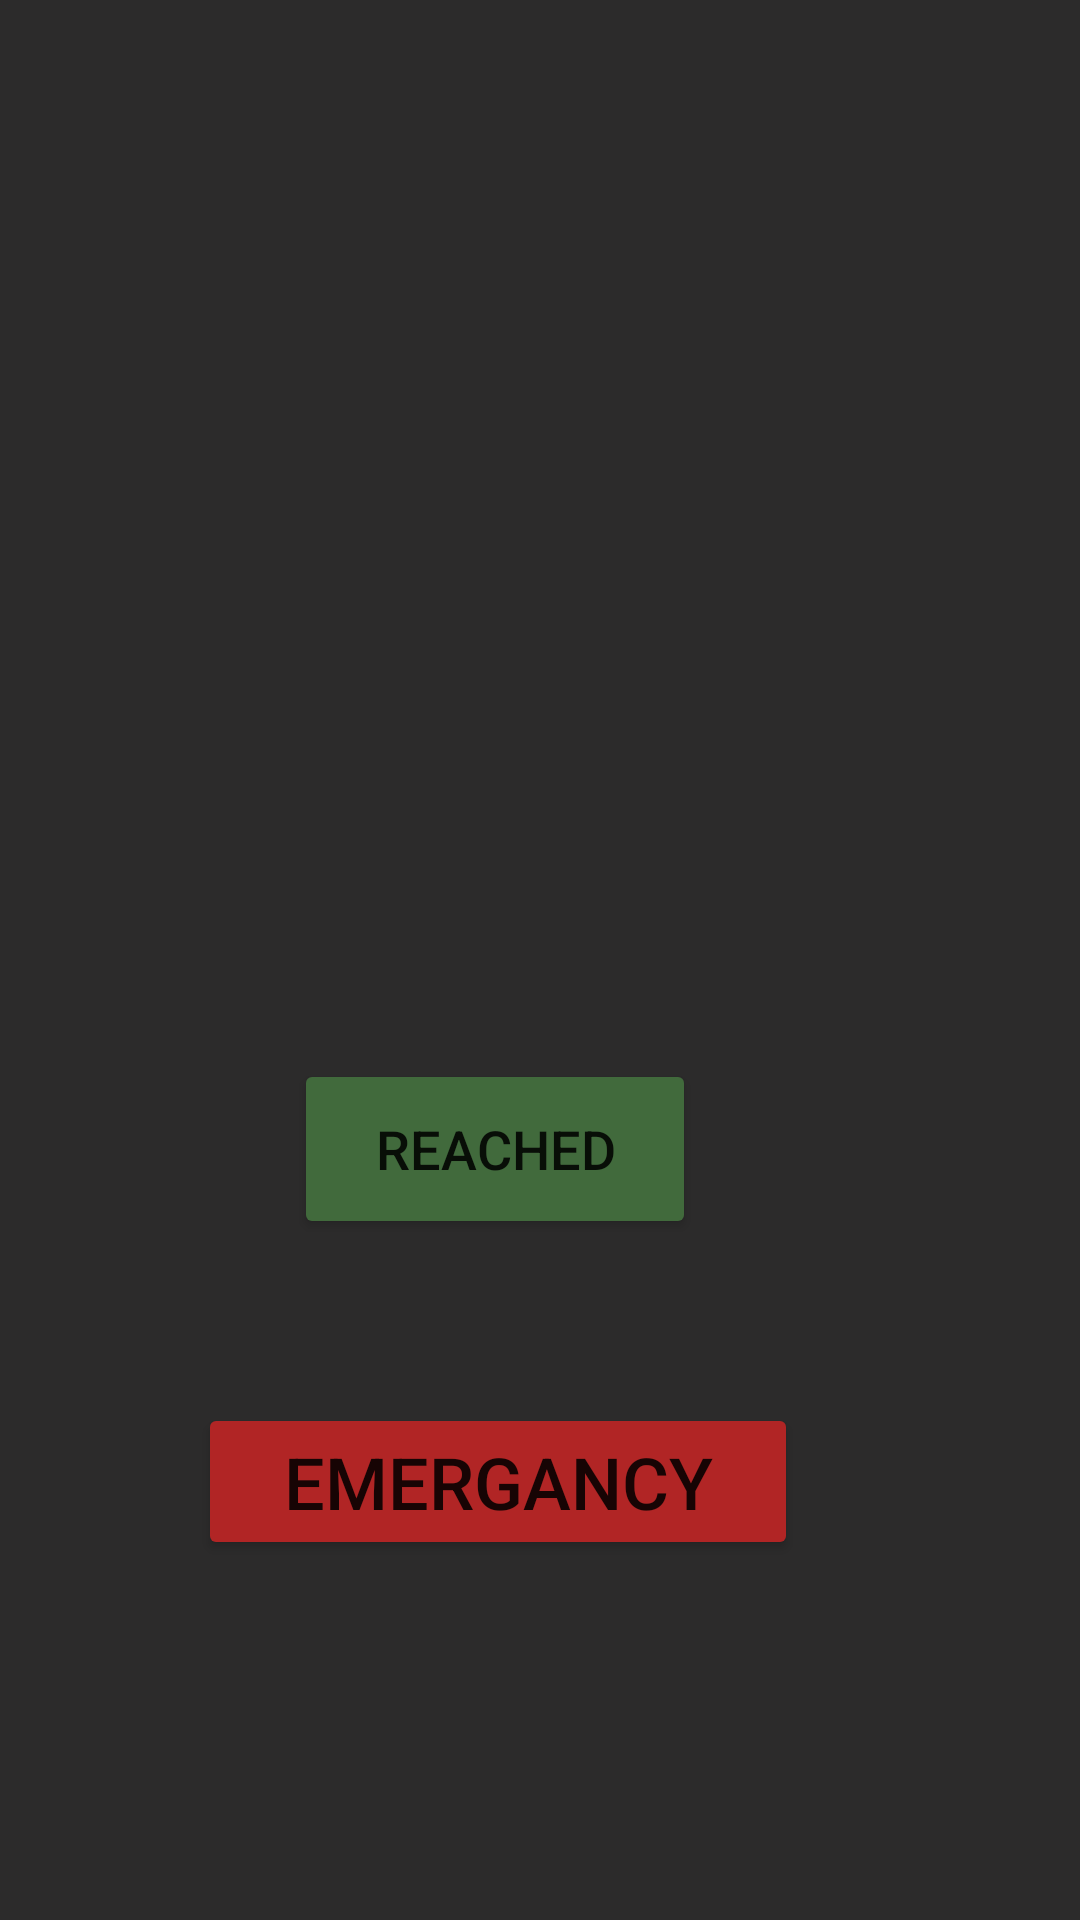

The Android layout XML behind this screen, and the referenced resources:
<!-- AndroidManifest.xml: application theme Theme.WomensSafetySystem -->
<!-- res/layout/activity_start_journey.xml -->
<?xml version="1.0" encoding="utf-8"?>
<RelativeLayout xmlns:android="http://schemas.android.com/apk/res/android"
    xmlns:app="http://schemas.android.com/apk/res-auto"
    xmlns:tools="http://schemas.android.com/tools"
    android:layout_width="match_parent"
    android:layout_height="match_parent"
    android:background="#2C2B2B">

    <TextView
        android:id="@+id/location"
        android:layout_width="392dp"
        android:layout_height="61dp"
        android:layout_above="@+id/about"
        android:layout_alignParentEnd="true"
        android:layout_alignParentRight="true"
        android:layout_marginEnd="4dp"
        android:layout_marginRight="4dp"
        android:layout_marginBottom="6dp"
        android:gravity="center"
        android:textColor="#19C321"
        android:textSize="30dp"
        android:textStyle="bold" />

    <TextView
        android:id="@+id/about"
        android:layout_width="381dp"
        android:layout_height="229dp"
        android:layout_above="@+id/dist"
        android:layout_alignParentEnd="true"
        android:layout_alignParentRight="true"
        android:layout_marginEnd="14dp"
        android:layout_marginRight="14dp"
        android:layout_marginBottom="9dp"
        android:textColor="#AB8539"
        android:textSize="20dp"
        android:textStyle="italic"
        app:layout_constraintBottom_toBottomOf="parent"
        app:layout_constraintEnd_toEndOf="parent"
        app:layout_constraintTop_toTopOf="parent"
        app:layout_constraintVertical_bias="0.139" />

    <Button
        android:id="@+id/dist"
        android:layout_width="134dp"
        android:layout_height="60dp"
        android:layout_alignParentEnd="true"
        android:layout_alignParentRight="true"
        android:layout_alignParentBottom="true"
        android:layout_marginEnd="128dp"
        android:layout_marginRight="128dp"
        android:layout_marginBottom="227dp"
        android:text="Reached"
        android:textSize="18dp"
        app:backgroundTint="#416A3C"
        app:layout_constraintBottom_toBottomOf="parent"
        app:layout_constraintEnd_toEndOf="parent" />

    <Button
        android:id="@+id/emergancy"
        android:layout_width="200dp"
        android:layout_height="wrap_content"
        android:layout_alignParentEnd="true"
        android:layout_alignParentRight="true"
        android:layout_alignParentBottom="true"
        android:layout_marginEnd="94dp"
        android:layout_marginRight="94dp"
        android:layout_marginBottom="120dp"
        android:text="Emergancy"
        android:textSize="24dp"
        app:backgroundTint="#B12525" />
</RelativeLayout>
<!-- resources referenced by this layout -->
<resources>
  <style name="Theme.WomensSafetySystem" parent="Theme.MaterialComponents.DayNight.DarkActionBar">
          
          <item name="colorPrimary">@color/purple_500</item>
          <item name="colorPrimaryVariant">@color/purple_700</item>
          <item name="colorOnPrimary">@color/white</item>
          
          <item name="colorSecondary">@color/teal_200</item>
          <item name="colorSecondaryVariant">@color/teal_700</item>
          <item name="colorOnSecondary">@color/black</item>
          
          <item name="android:statusBarColor" tools:targetApi="l">?attr/colorPrimaryVariant</item>
          
      </style>
  <!-- not gathered from this repository: default colours our renderer supplied (Android Studio template values) -->
  <color name="purple_500">#FF6200EE</color>
  <color name="purple_700">#FF3700B3</color>
  <color name="teal_200">#FF03DAC5</color>
  <color name="teal_700">#FF018786</color>
  <color name="black">#FF000000</color>
  <color name="white">#FFFFFFFF</color>
</resources>
